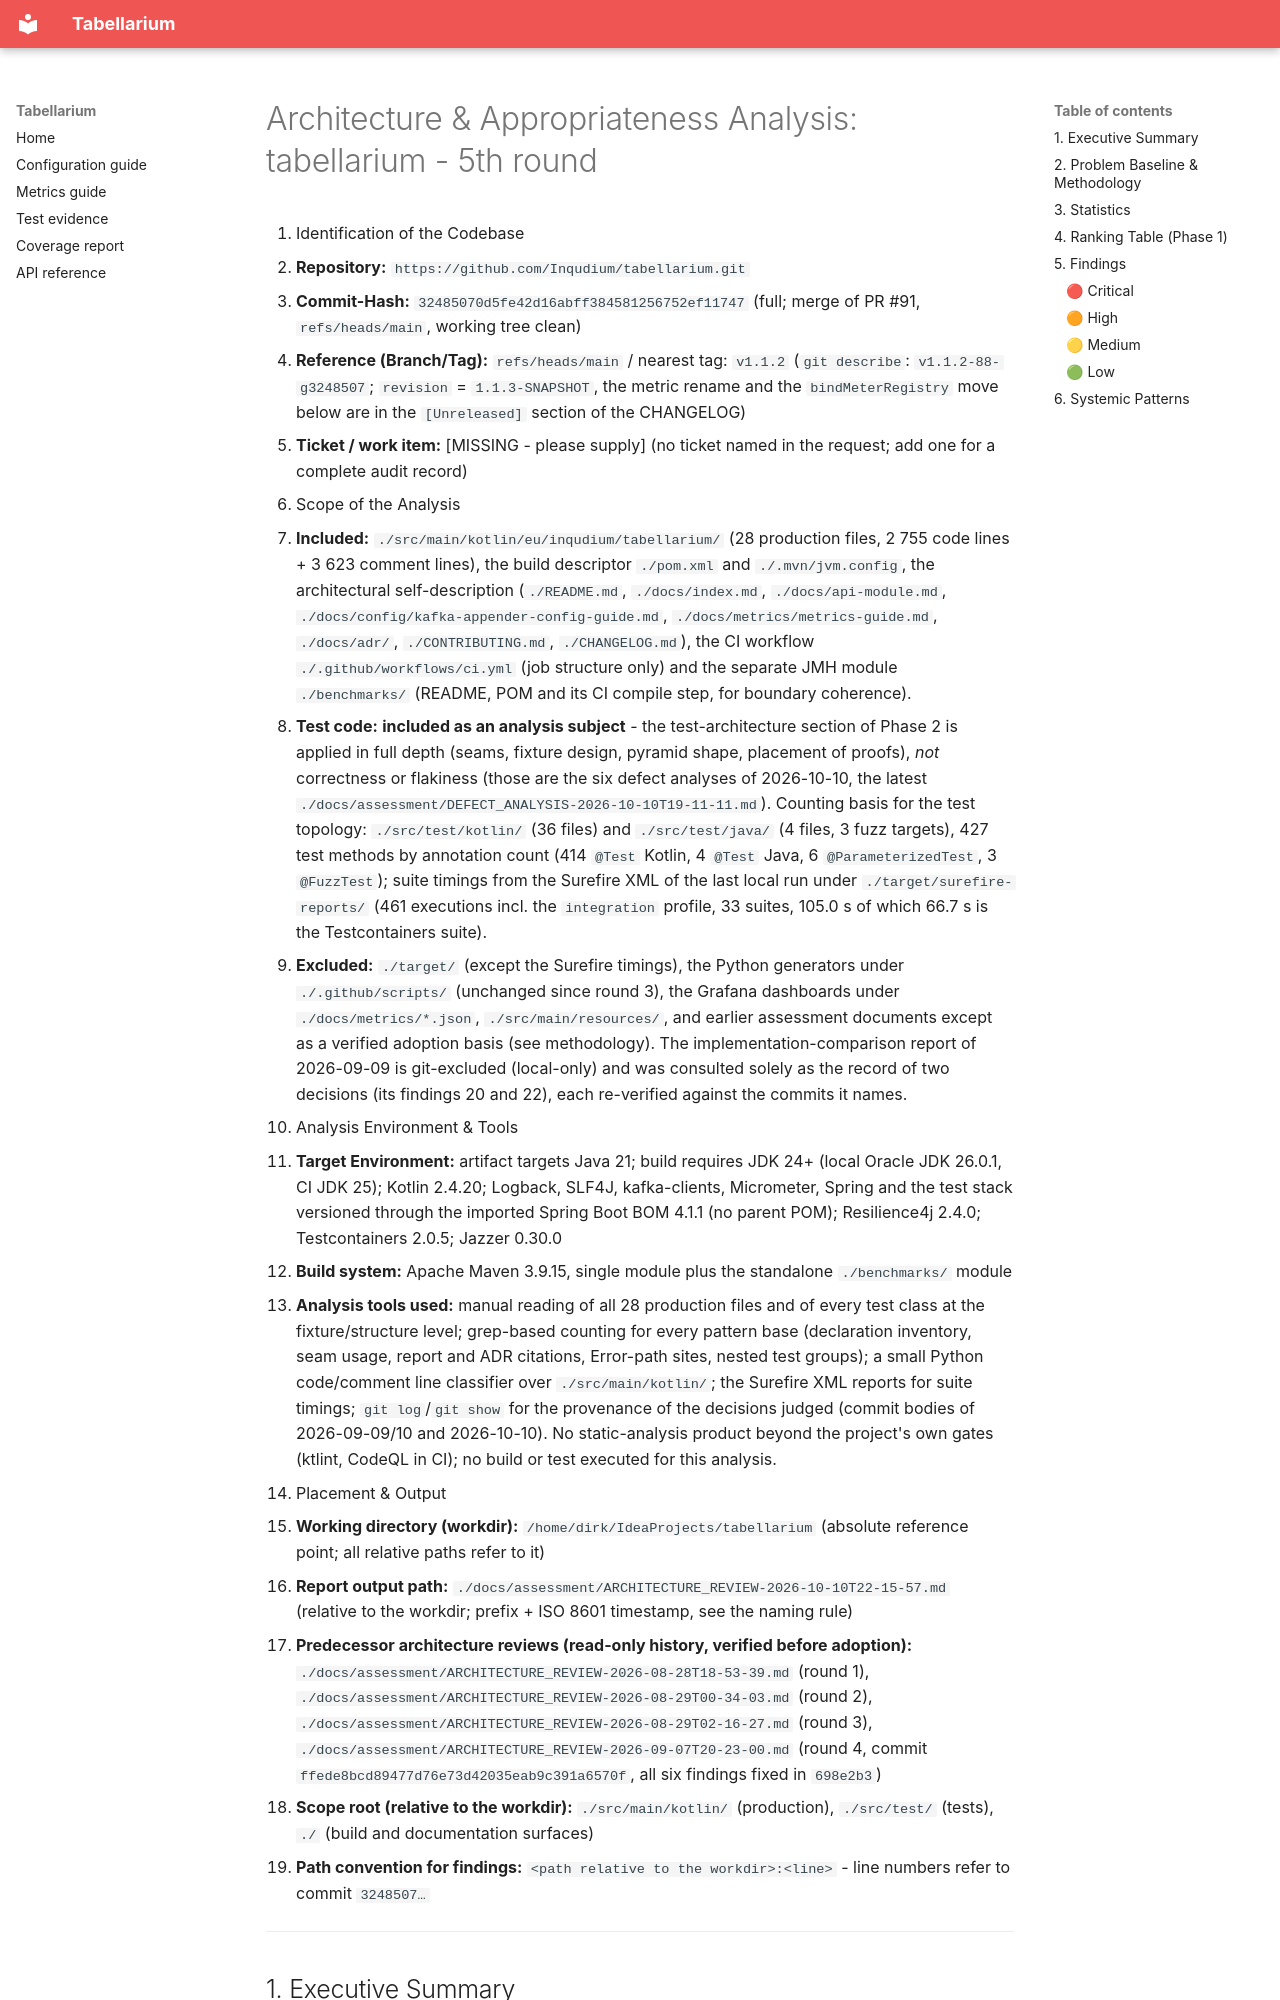

repository: Inqudium/tabellarium · page: assessment/ARCHITECTURE_REVIEW-2026-10-10T22-15-57/index.html · generator: mkdocs

# Architecture & Appropriateness Analysis: tabellarium - 5th round

1. Identification of the Codebase
   - **Repository:** `https://github.com/Inqudium/tabellarium.git`
   - **Commit-Hash:** `32485070d5fe42d16abff384581256752ef11747` (full; merge of PR #91, `refs/heads/main`, working tree clean)
   - **Reference (Branch/Tag):** `refs/heads/main` / nearest tag: `v1.1.2` (`git describe`: `v1.1.2-88-g3248507`; `revision` = `1.1.3-SNAPSHOT`, the metric rename and the `bindMeterRegistry` move below are in the `[Unreleased]` section of the CHANGELOG)
   - **Ticket / work item:** [MISSING - please supply] (no ticket named in the request; add one for a complete audit record)
2. Scope of the Analysis
   - **Included:** `./src/main/kotlin/eu/inqudium/tabellarium/` (28 production files, 2 755 code lines + 3 623 comment lines), the build descriptor `./pom.xml` and `./.mvn/jvm.config`, the architectural self-description (`./README.md`, `./docs/index.md`, `./docs/api-module.md`, `./docs/config/kafka-appender-config-guide.md`, `./docs/metrics/metrics-guide.md`, `./docs/adr/`, `./CONTRIBUTING.md`, `./CHANGELOG.md`), the CI workflow `./.github/workflows/ci.yml` (job structure only) and the separate JMH module `./benchmarks/` (README, POM and its CI compile step, for boundary coherence).
   - **Test code:** **included as an analysis subject** - the test-architecture section of Phase 2 is applied in full depth (seams, fixture design, pyramid shape, placement of proofs), *not* correctness or flakiness (those are the six defect analyses of 2026-10-10, the latest `./docs/assessment/DEFECT_ANALYSIS-2026-10-10T19-11-11.md`). Counting basis for the test topology: `./src/test/kotlin/` (36 files) and `./src/test/java/` (4 files, 3 fuzz targets), 427 test methods by annotation count (414 `@Test` Kotlin, 4 `@Test` Java, 6 `@ParameterizedTest`, 3 `@FuzzTest`); suite timings from the Surefire XML of the last local run under `./target/surefire-reports/` (461 executions incl. the `integration` profile, 33 suites, 105.0 s of which 66.7 s is the Testcontainers suite).
   - **Excluded:** `./target/` (except the Surefire timings), the Python generators under `./.github/scripts/` (unchanged since round 3), the Grafana dashboards under `./docs/metrics/*.json`, `./src/main/resources/`, and earlier assessment documents except as a verified adoption basis (see methodology). The implementation-comparison report of 2026-09-09 is git-excluded (local-only) and was consulted solely as the record of two decisions (its findings 20 and 22), each re-verified against the commits it names.
3. Analysis Environment & Tools
   - **Target Environment:** artifact targets Java 21; build requires JDK 24+ (local Oracle JDK 26.0.1, CI JDK 25); Kotlin 2.4.20; Logback, SLF4J, kafka-clients, Micrometer, Spring and the test stack versioned through the imported Spring Boot BOM 4.1.1 (no parent POM); Resilience4j 2.4.0; Testcontainers 2.0.5; Jazzer 0.30.0
   - **Build system:** Apache Maven 3.9.15, single module plus the standalone `./benchmarks/` module
   - **Analysis tools used:** manual reading of all 28 production files and of every test class at the fixture/structure level; grep-based counting for every pattern base (declaration inventory, seam usage, report and ADR citations, Error-path sites, nested test groups); a small Python code/comment line classifier over `./src/main/kotlin/`; the Surefire XML reports for suite timings; `git log`/`git show` for the provenance of the decisions judged (commit bodies of 2026-09-09/10 and 2026-10-10). No static-analysis product beyond the project's own gates (ktlint, CodeQL in CI); no build or test executed for this analysis.
4. Placement & Output
   - **Working directory (workdir):** `/home/dirk/IdeaProjects/tabellarium` (absolute reference point; all relative paths refer to it)
   - **Report output path:** `./docs/assessment/ARCHITECTURE_REVIEW-2026-10-10T22-15-57.md` (relative to the workdir; prefix + ISO 8601 timestamp, see the naming rule)
   - **Predecessor architecture reviews (read-only history, verified before adoption):** `./docs/assessment/ARCHITECTURE_REVIEW-2026-08-28T18-53-39.md` (round 1), `./docs/assessment/ARCHITECTURE_REVIEW-2026-08-29T00-34-03.md` (round 2), `./docs/assessment/ARCHITECTURE_REVIEW-2026-08-29T02-16-27.md` (round 3), `./docs/assessment/ARCHITECTURE_REVIEW-2026-09-07T20-23-00.md` (round 4, commit `ffede8bcd89477d76e73d42035eab9c391a6570f`, all six findings fixed in `698e2b3`)
   - **Scope root (relative to the workdir):** `./src/main/kotlin/` (production), `./src/test/` (tests), `./` (build and documentation surfaces)
   - **Path convention for findings:** `<path relative to the workdir>:<line>` - line numbers refer to commit `3248507…`

---
